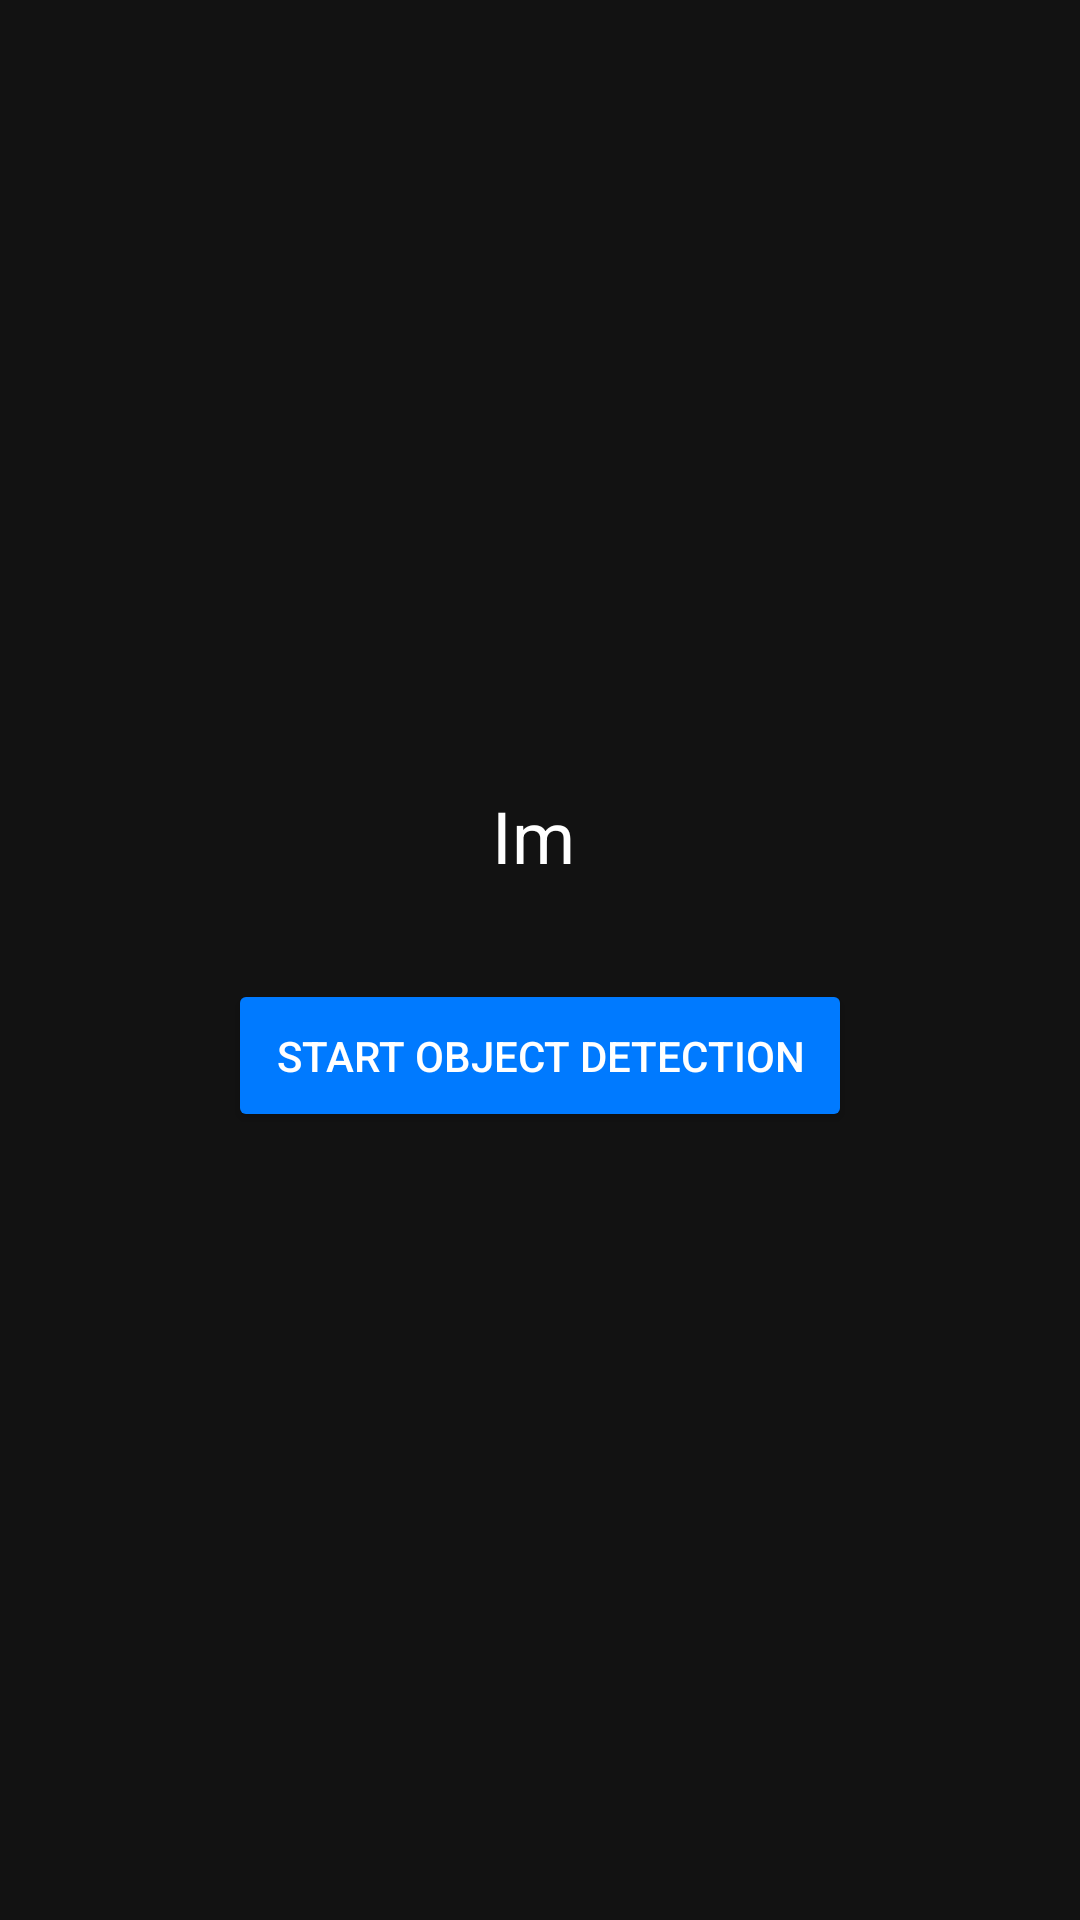

The Android layout XML behind this screen, and the referenced resources:
<!-- AndroidManifest.xml: application theme Theme.GuideGlass -->
<!-- res/layout/activity_home.xml -->
<?xml version="1.0" encoding="utf-8"?>
<LinearLayout xmlns:android="http://schemas.android.com/apk/res/android"
    android:orientation="vertical"
    android:gravity="center"
    android:layout_width="match_parent"
    android:layout_height="match_parent"
    android:background="#121212"
    android:padding="24dp">

    <TextView
        android:text="Impaired Vision Helper"
        android:textColor="@android:color/white"
        android:textSize="24sp"
        android:layout_marginBottom="32dp" android:layout_height="32dp" android:layout_width="32dp"/>

    <Button
        android:id="@+id/btnYolo"
        android:text="Start Object Detection"
        android:layout_width="wrap_content"
        android:layout_height="wrap_content"
        android:padding="16dp"
        android:backgroundTint="#007AFF"
        android:textColor="@android:color/white"/>
</LinearLayout>
<!-- resources referenced by this layout -->
<resources>
  <style name="Theme.GuideGlass" parent="android:Theme.Material.Light.NoActionBar" />
</resources>
